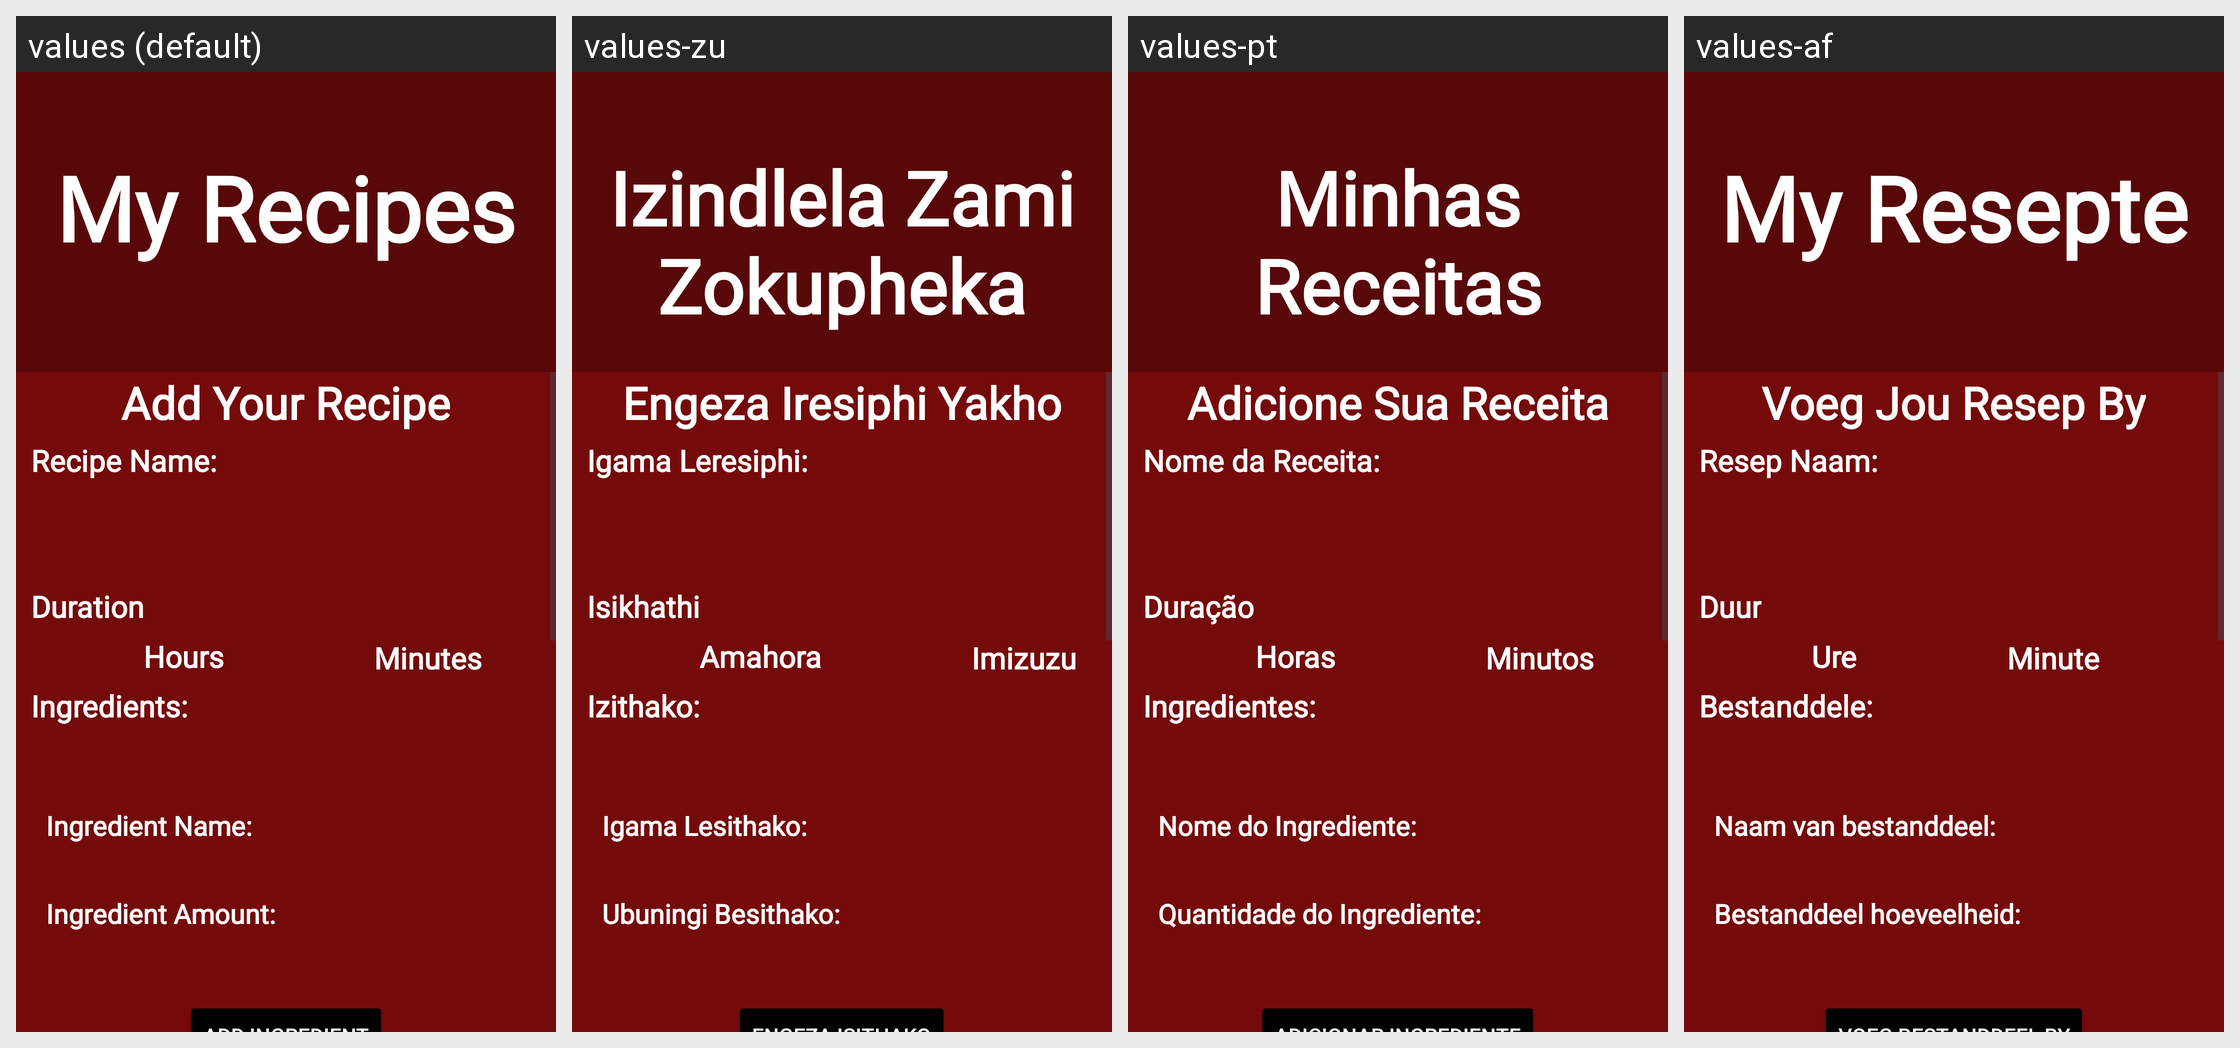

The same Android screen rendered under several of its app's locales, left to right. List the strings drawn on it with the default value and each locale's translation.
Android screen res/layout/fragment_add_your_recipe_fregment.xml rendered under 4 locales, left to right: values (default), values-zu, values-pt, values-af. Device: Nexus 5 (rendered at 1080×1920; each locale shown at half size, 540×960, under a caption strip naming it); theme Theme.GourmetGuruOPSCPOE.
Strings drawn on this screen, with the default value and each locale's value (text and hints the layout hard-codes, and strings that could not be matched under every locale, appear in the picture but are not listed):

my_recipes
  values: My Recipes
  values-zu: Izindlela Zami Zokupheka
  values-pt: Minhas Receitas
  values-af: My Resepte

txtAdd_your_recipe
  values: Add Your Recipe
  values-zu: Engeza Iresiphi Yakho
  values-pt: Adicione Sua Receita
  values-af: Voeg Jou Resep By

txtRecipe_name
  values: Recipe Name:
  values-zu: Igama Leresiphi:
  values-pt: Nome da Receita:
  values-af: Resep Naam:

txtDuration
  values: Duration
  values-zu: Isikhathi
  values-pt: Duração
  values-af: Duur

txtHours
  values: Hours
  values-zu: Amahora
  values-pt: Horas
  values-af: Ure

txtMinutes
  values: Minutes
  values-zu: Imizuzu
  values-pt: Minutos
  values-af: Minute

txtIngredients
  values: Ingredients:
  values-zu: Izithako:
  values-pt: Ingredientes:
  values-af: Bestanddele:

txtIngredient_name
  values: Ingredient Name:
  values-zu: Igama Lesithako:
  values-pt: Nome do Ingrediente:
  values-af: Naam van bestanddeel:

txtIngredient_amount
  values: Ingredient Amount:
  values-zu: Ubuningi Besithako:
  values-pt: Quantidade do Ingrediente:
  values-af: Bestanddeel hoeveelheid:
